The GitHub repository Ashmit-S/ML_Projects contains a labelled image folder "real" with 2 categories: helmet, no helmet. Examples follow, each with its label.

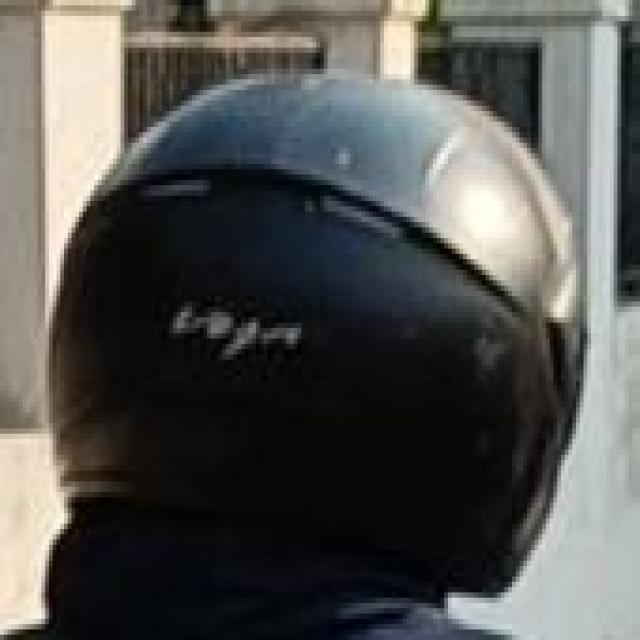
Label: helmet

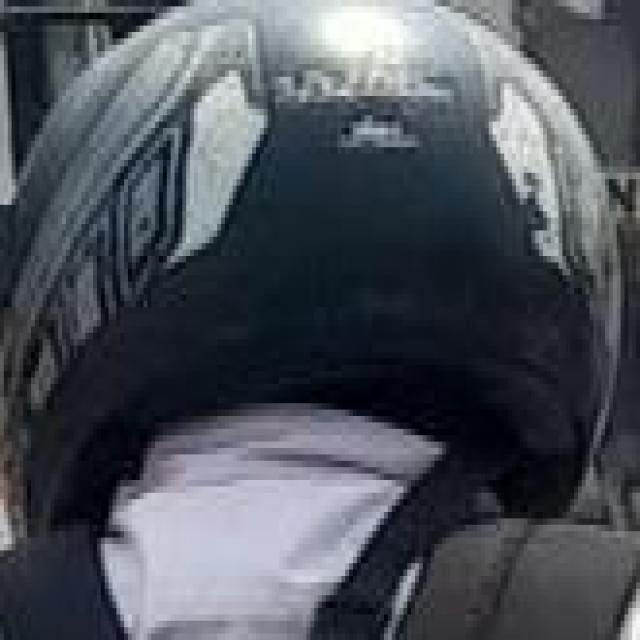
Label: helmet

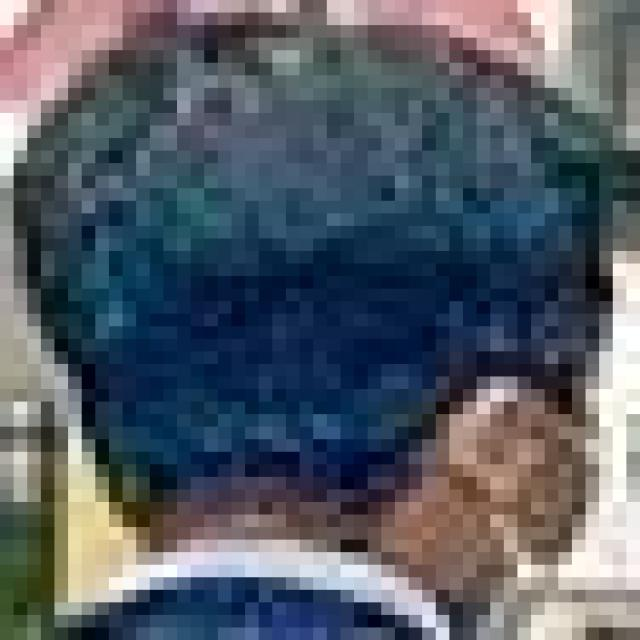
Label: no helmet

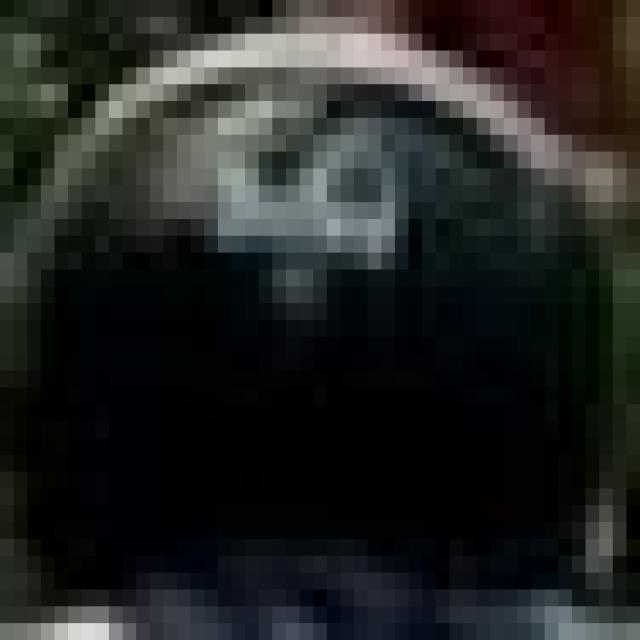
Label: helmet

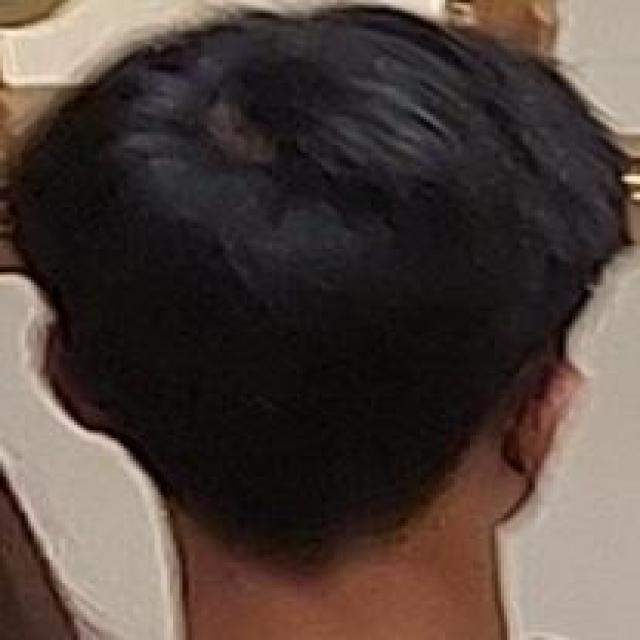
Label: no helmet

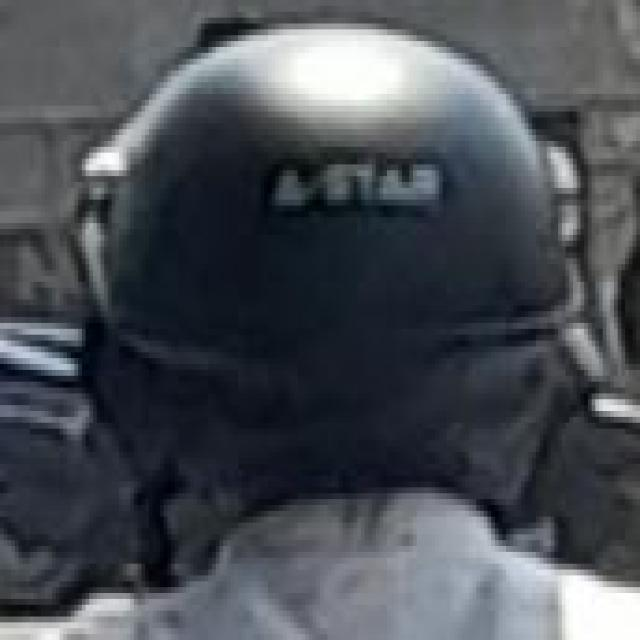
Label: helmet
